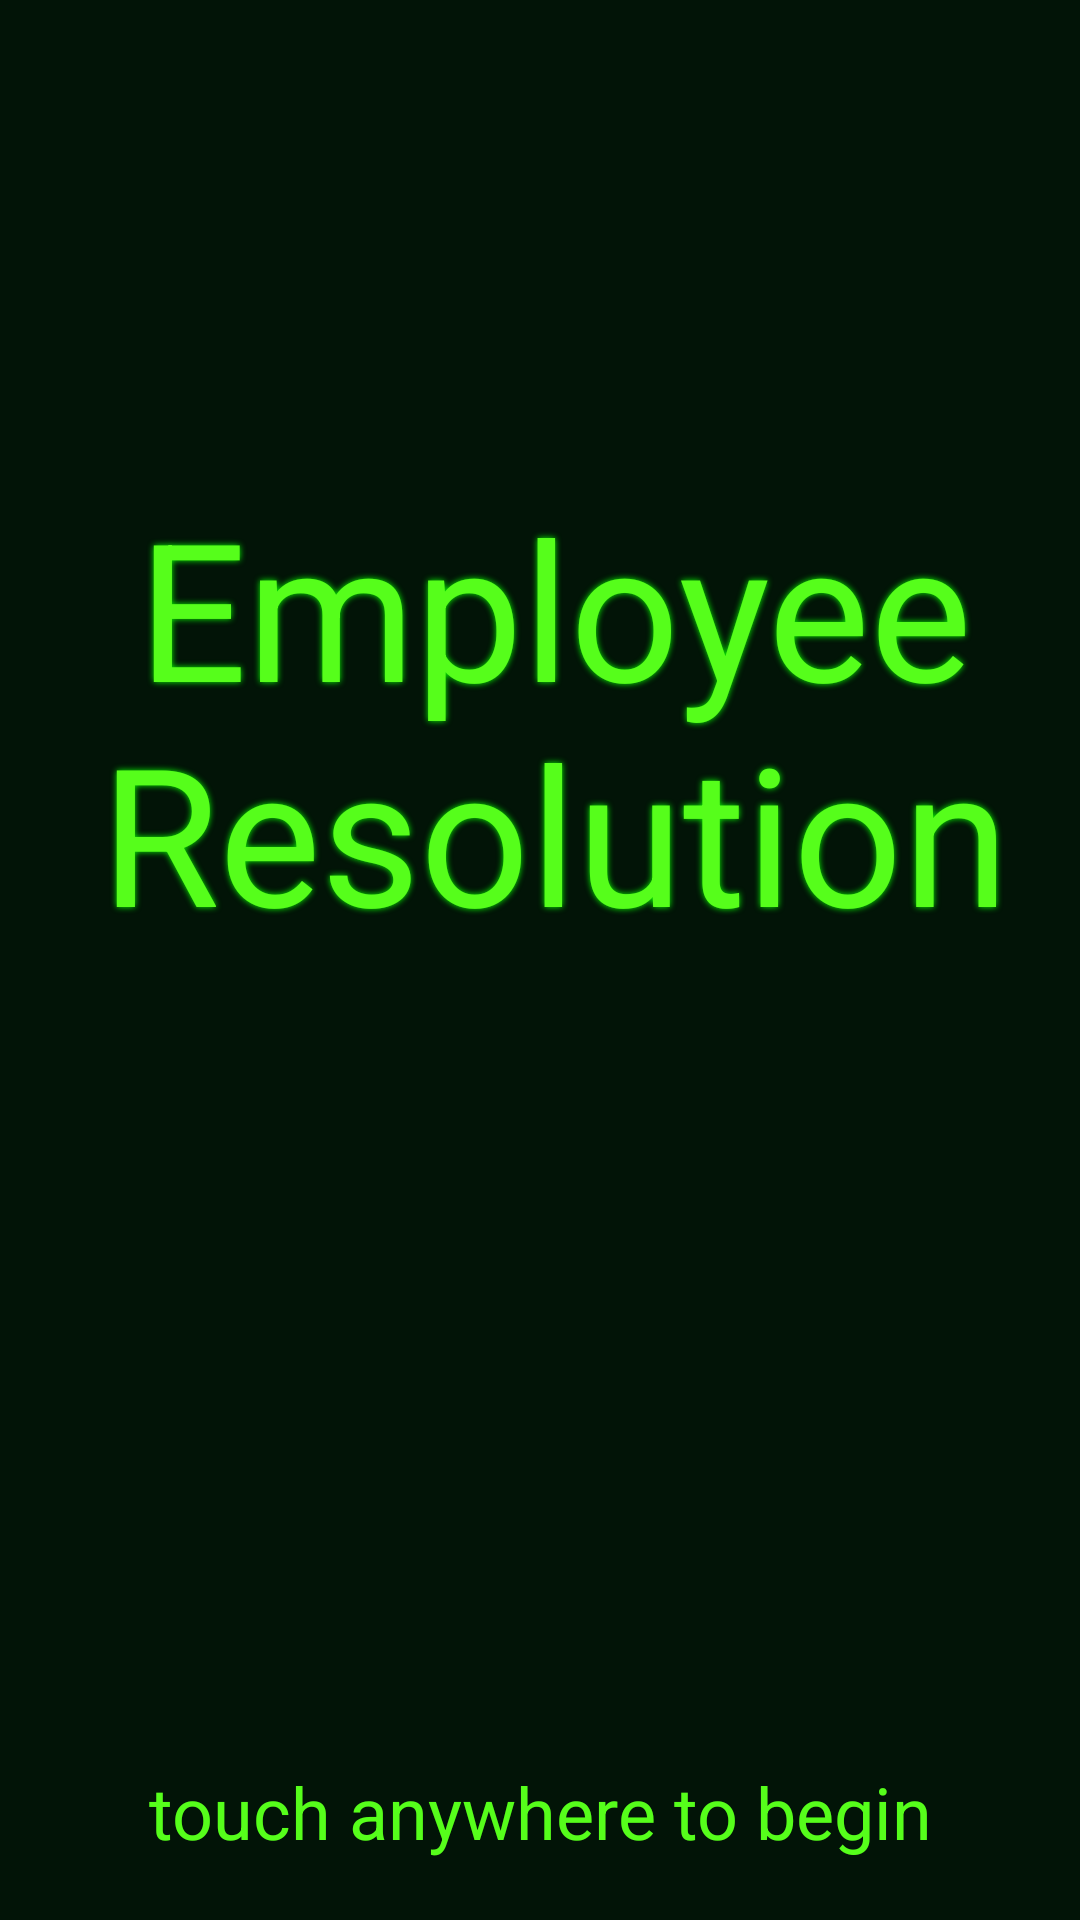

Produce the Android XML layout that renders to this screen, including the resource entries it uses.
<!-- AndroidManifest.xml: application theme Theme.employee_resolution -->
<!-- res/layout/activity_title.xml -->
<?xml version="1.0" encoding="utf-8"?>
<androidx.constraintlayout.widget.ConstraintLayout xmlns:android="http://schemas.android.com/apk/res/android"
    xmlns:app="http://schemas.android.com/apk/res-auto"
    xmlns:tools="http://schemas.android.com/tools"
    android:layout_width="match_parent"
    android:layout_height="match_parent"
    tools:context=".TitleActivity"
    android:background="@color/background_green">
    <FrameLayout
        android:layout_width="match_parent"
        android:layout_height="match_parent" >
        <TextView
            android:id="@+id/title"
            style="@style/Text"
            android:textAlignment="center"
            android:layout_gravity="center"
            android:layout_marginBottom="80dp"
            android:text="Employee Resolution"
            android:textSize="64dp" />

        <TextView
            android:layout_width="match_parent"
            android:layout_height="wrap_content"
            android:layout_gravity="bottom"
            android:layout_marginBottom="20dp"
            android:textAlignment="center"
            android:textColor="@color/Green_highlight"
            android:textSize="24dp"
            android:text="touch anywhere to begin"

            />
    </FrameLayout>

</androidx.constraintlayout.widget.ConstraintLayout>
<!-- resources referenced by this layout -->
<resources>
  <color name="Green_highlight">#56FE1B</color>
  <color name="background_green">#021407</color>
  <style name="Text">
          <item name="android:layout_width">match_parent</item>
          <item name="android:layout_height">wrap_content</item>
          <item name="android:shadowColor">@color/Green_primary</item>
          <item name="android:textColor">@color/Green_highlight</item>
          <item name="android:shadowRadius">5</item>
          <item name="android:textSize">24sp</item>
          <item name="android:paddingLeft">10dp</item>
      </style>
  <style name="Theme.employee_resolution" parent="Theme.MaterialComponents.DayNight.DarkActionBar">
          
          <item name="colorPrimary">@color/Green_primary</item>
          <item name="colorPrimaryVariant">@color/Green_highlight</item>
          <item name="colorOnPrimary">@color/fade_green</item>
          
          <item name="colorSecondary">@color/purple_200</item>
          <item name="colorSecondaryVariant">@color/purple_500</item>
          <item name="colorOnSecondary">@color/fade_green</item>
          
          <item name="android:statusBarColor">?attr/colorPrimaryVariant</item>
          
      </style>
  <color name="Green_primary">#07FB01</color>
  <color name="fade_green">#064C30</color>
  <color name="purple_200">#FFBB86FC</color>
  <color name="purple_500">#FF6200EE</color>
</resources>
